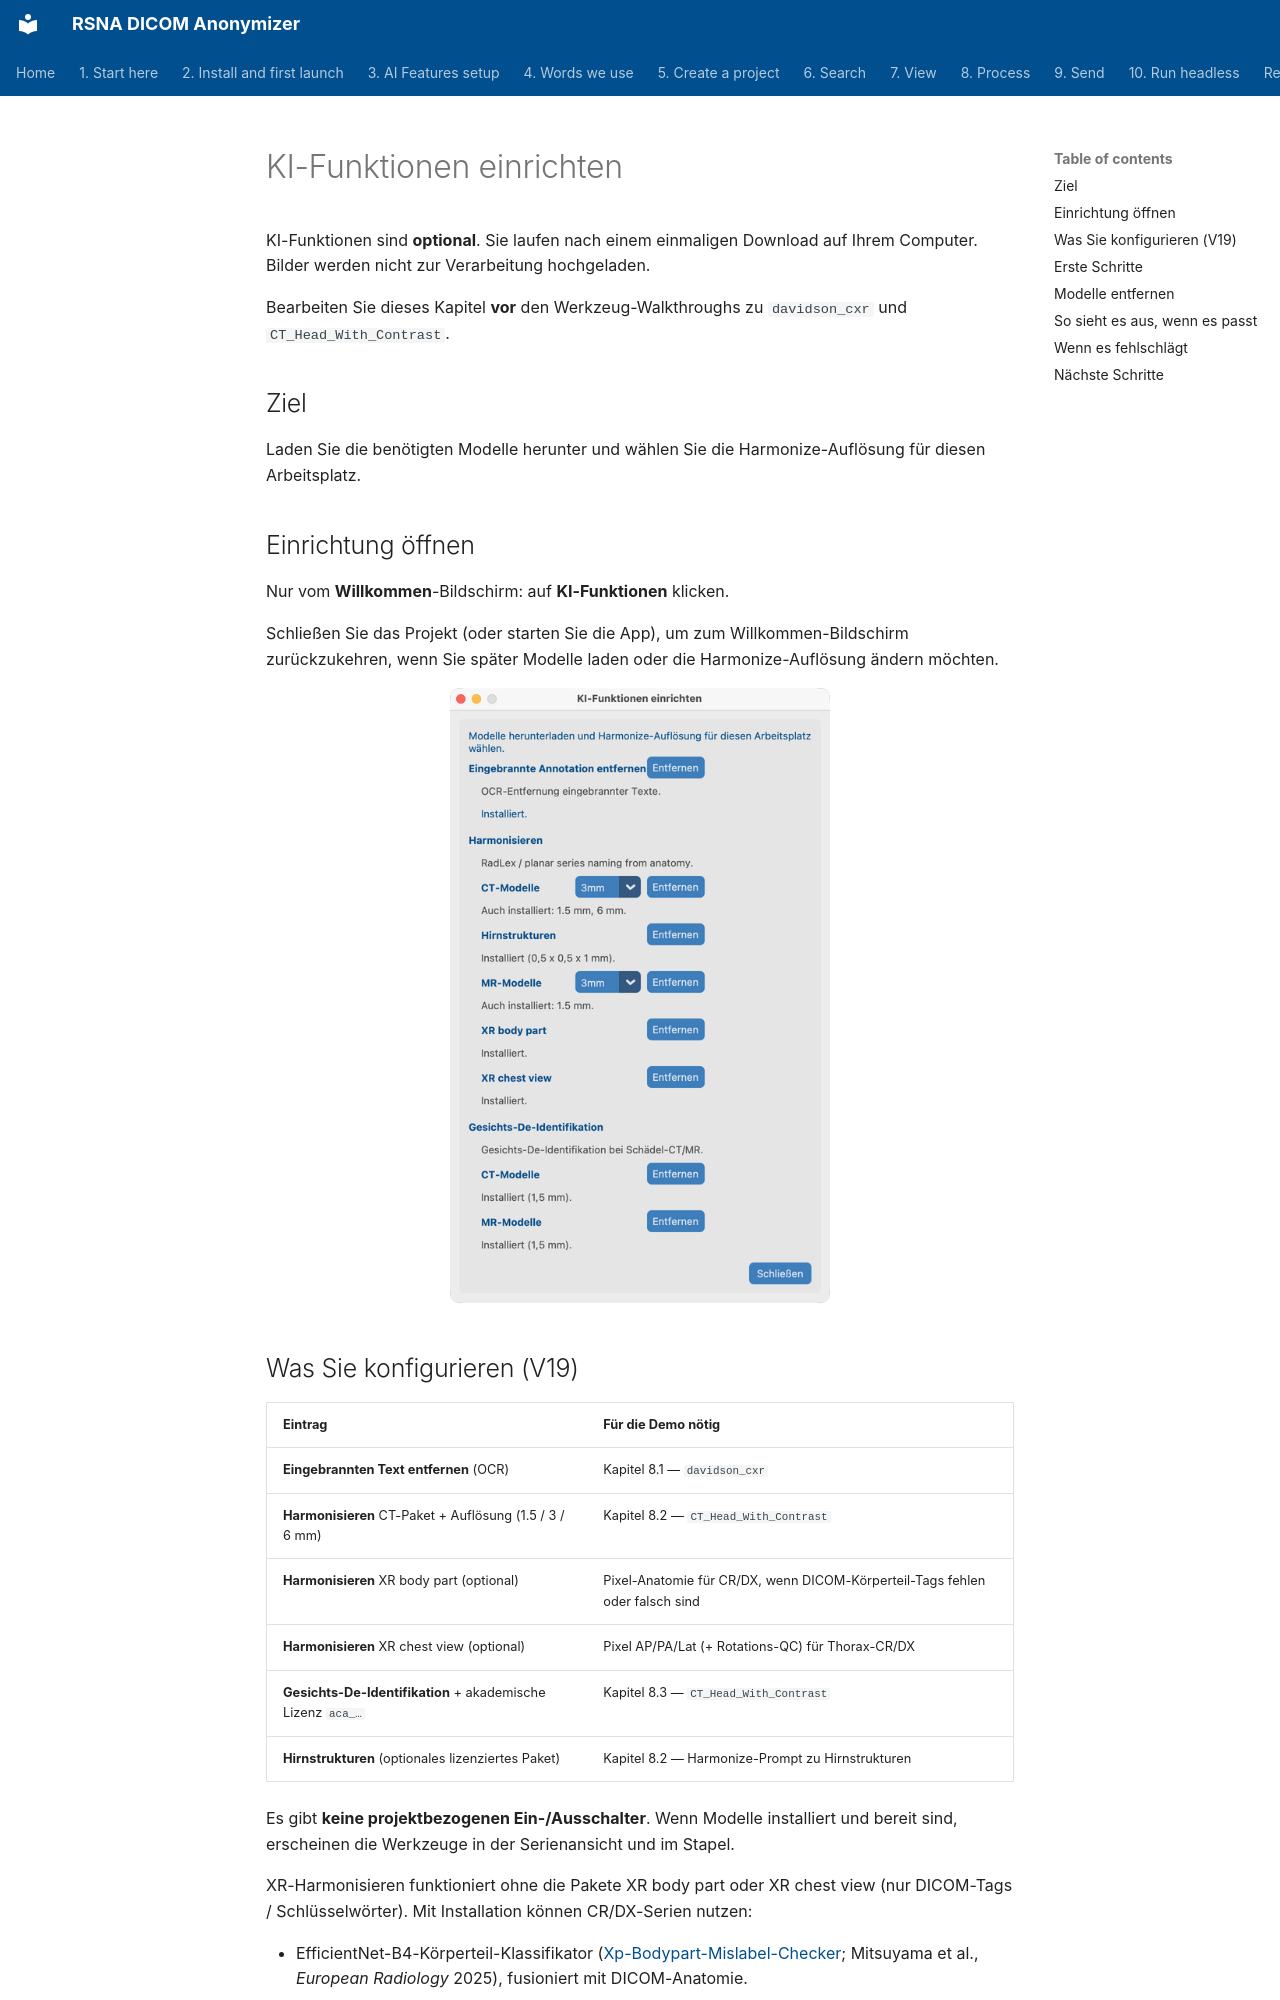

repository: RSNA/anonymizer · page: de/03-ai-features-setup/index.html · generator: mkdocs

# KI-Funktionen einrichten

KI-Funktionen sind **optional**. Sie laufen nach einem einmaligen Download auf Ihrem Computer. Bilder werden nicht zur Verarbeitung hochgeladen.

Bearbeiten Sie dieses Kapitel **vor** den Werkzeug-Walkthroughs zu `davidson_cxr` und `CT_Head_With_Contrast`.

## Ziel

Laden Sie die benötigten Modelle herunter und wählen Sie die Harmonize-Auflösung für diesen Arbeitsplatz.

## Einrichtung öffnen

Nur vom **Willkommen**-Bildschirm: auf **KI-Funktionen** klicken.

Schließen Sie das Projekt (oder starten Sie die App), um zum Willkommen-Bildschirm zurückzukehren, wenn Sie später Modelle laden oder die Harmonize-Auflösung ändern möchten.

![KI-Funktionen einrichten](shots/macos/AiFeaturesSetup.png)

## Was Sie konfigurieren (V19)

| Eintrag | Für die Demo nötig |
| --- | --- |
| **Eingebrannten Text entfernen** (OCR) | Kapitel 8.1 — `davidson_cxr` |
| **Harmonisieren** CT-Paket + Auflösung (1.5 / 3 / 6 mm) | Kapitel 8.2 — `CT_Head_With_Contrast` |
| **Harmonisieren** XR body part (optional) | Pixel-Anatomie für CR/DX, wenn DICOM-Körperteil-Tags fehlen oder falsch sind |
| **Harmonisieren** XR chest view (optional) | Pixel AP/PA/Lat (+ Rotations-QC) für Thorax-CR/DX |
| **Gesichts-De-Identifikation** + akademische Lizenz `aca_…` | Kapitel 8.3 — `CT_Head_With_Contrast` |
| **Hirnstrukturen** (optionales lizenziertes Paket) | Kapitel 8.2 — Harmonize-Prompt zu Hirnstrukturen |

Es gibt **keine projektbezogenen Ein-/Ausschalter**. Wenn Modelle installiert und bereit sind, erscheinen die Werkzeuge in der Serienansicht und im Stapel.

XR-Harmonisieren funktioniert ohne die Pakete XR body part oder XR chest view (nur DICOM-Tags / Schlüsselwörter). Mit Installation können CR/DX-Serien nutzen:

- EfficientNet-B4-Körperteil-Klassifikator ([Xp-Bodypart-Mislabel-Checker](https://huggingface.co/spaces/MedicalAILabo/Xp-Bodypart-Mislabel-Checker); Mitsuyama et al., *European Radiology* 2025), fusioniert mit DICOM-Anatomie.
- Nur-Thorax-Projektions-/Rotations-Klassifikator ([CXp-Projection-Rotation-Mislabel-Checker](https://huggingface.co/spaces/MedicalAILabo/CXp-Projection-Rotation-Mislabel-Checker)) zur Verfeinerung von AP/PA/Lat; die Rotation erscheint in der Harmonize-Analysetabelle und wird nicht in SeriesDescription geschrieben.

Mammographie und Ultraschall nutzen diese Modelle nicht.
